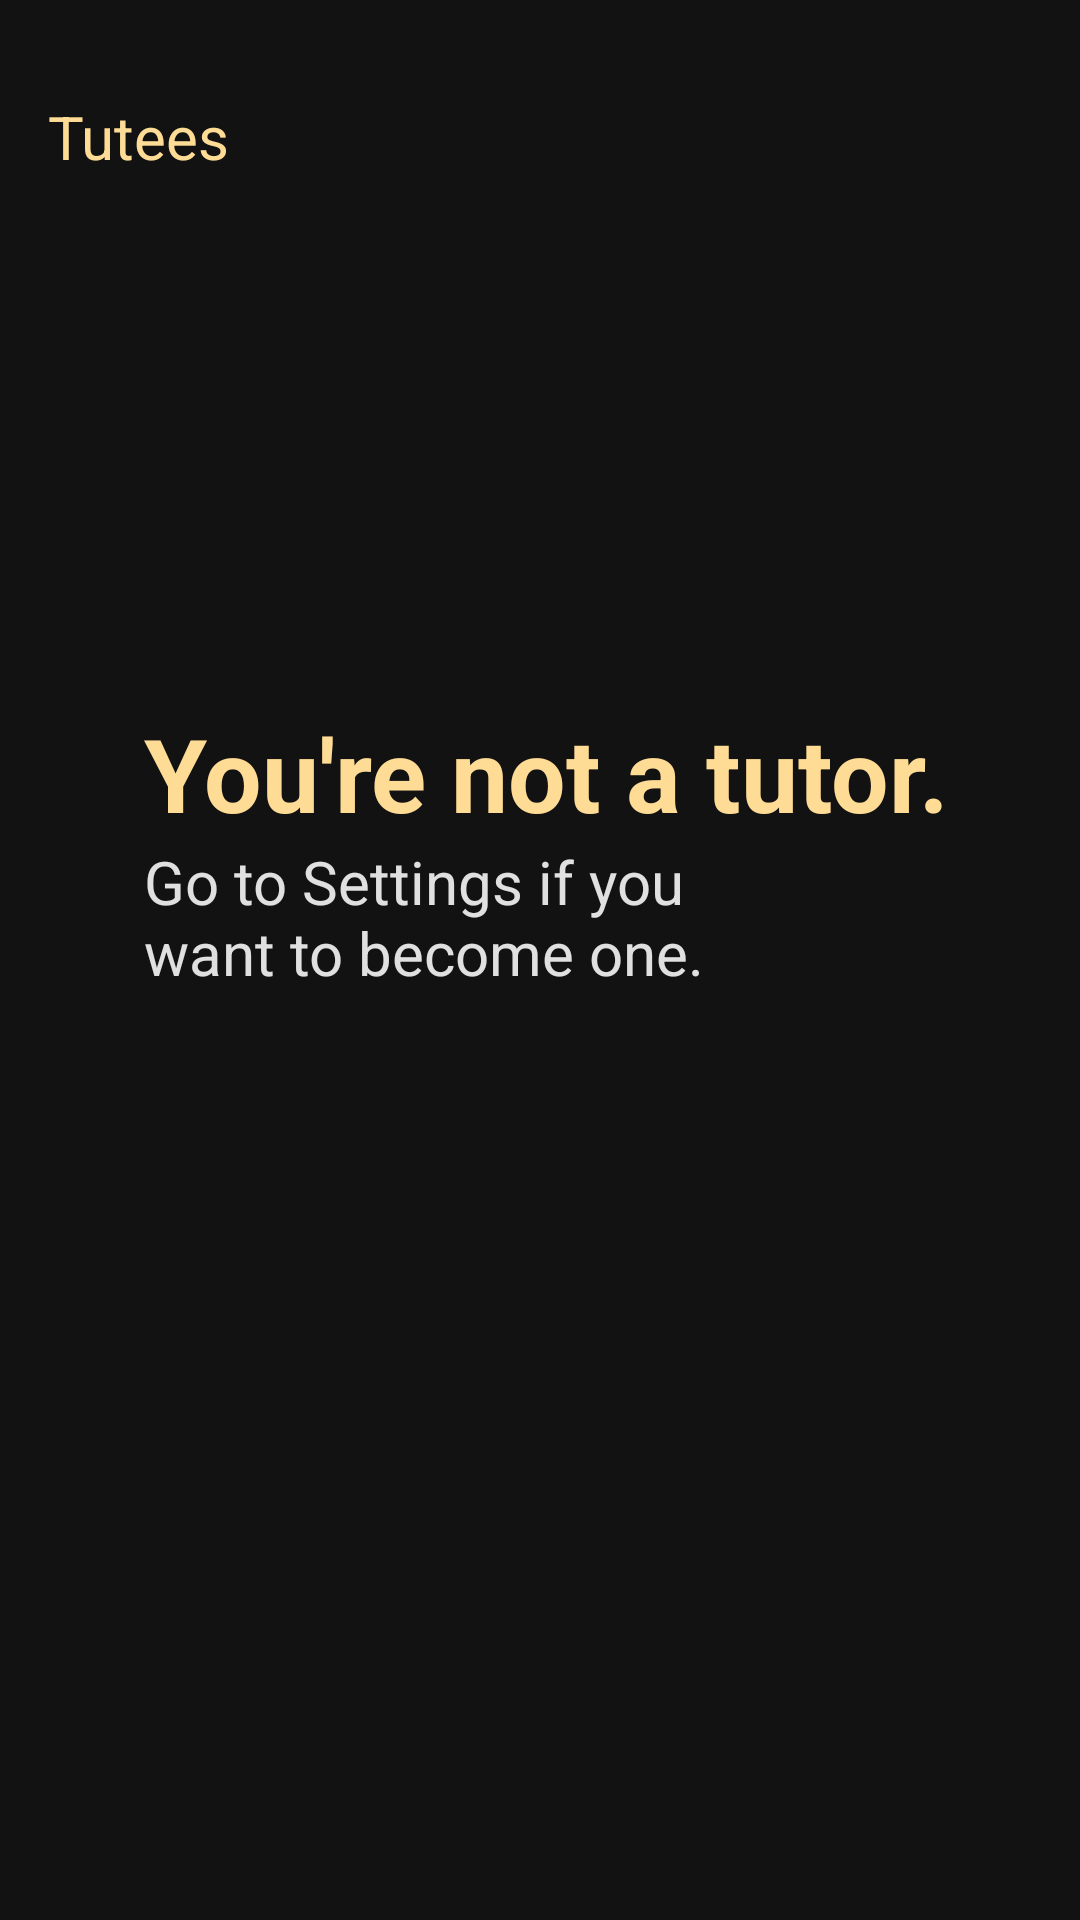

Reconstruct the res/layout file that produces this screen, plus the resources it refers to.
<!-- AndroidManifest.xml: application theme Theme.Athro -->
<!-- res/layout/fragment_log.xml -->
<?xml version="1.0" encoding="utf-8"?>
<ScrollView xmlns:android="http://schemas.android.com/apk/res/android"
    xmlns:tools="http://schemas.android.com/tools"
    android:layout_width="match_parent"
    android:layout_height="match_parent"
    android:background="@color/background_color"
    android:paddingStart="@dimen/activity_margin"
    android:paddingEnd="@dimen/activity_margin"
    tools:context=".ui.main.log.LogFragment">

    <LinearLayout
        android:layout_width="match_parent"
        android:orientation="vertical"
        android:layout_height="wrap_content">

    <LinearLayout
        android:id="@+id/is_tutor_layout"
        android:layout_width="match_parent"
        android:layout_height="wrap_content"
        android:orientation="vertical">

        <TextView
            android:layout_width="match_parent"
            android:layout_height="wrap_content"
            android:layout_marginTop="32dp"
            android:layout_marginBottom="@dimen/activity_margin"
            android:text="@string/menu_tutees"
            android:textColor="@color/light_orange"
            android:textSize="20sp" />

        <TextView
            android:id="@+id/no_tutees"
            android:layout_width="match_parent"
            android:layout_height="wrap_content"
            android:text="@string/no_tutees_to_log_hours_for"
            android:textColor="@color/white"
            android:visibility="gone" />

        <androidx.recyclerview.widget.RecyclerView
            android:id="@+id/tutees_recycler_view"
            android:layout_width="match_parent"
            android:layout_height="match_parent" />

        <Space
            android:layout_width="match_parent"
            android:layout_height="32dp" />
    </LinearLayout>

    <LinearLayout
        android:id="@+id/not_tutor_layout"
        android:layout_width="match_parent"
        android:layout_height="wrap_content"
        android:orientation="vertical"
        android:paddingStart="32dp"
        android:paddingEnd="@dimen/activity_margin">

        <TextView
            android:layout_width="match_parent"
            android:layout_height="wrap_content"
            android:layout_marginTop="128dp"
            android:text="@string/you_re_not_a_tutor"
            android:textColor="@color/light_orange"
            android:textSize="34sp"
            android:textStyle="bold" />

        <TextView
            android:layout_width="match_parent"
            android:layout_height="wrap_content"
            android:layout_marginEnd="64dp"
            android:text="@string/go_to_settings_if_you_want_to_become_one"
            android:textColor="@color/white"
            android:textSize="20sp" />

    </LinearLayout>

    </LinearLayout>

</ScrollView>
<!-- resources referenced by this layout -->
<resources>
  <color name="background_color">#121212</color>
  <color name="light_orange">#FFDC95</color>
  <color name="white">#DEFFFFFF</color>
  <dimen name="activity_margin">16dp</dimen>
  <string name="go_to_settings_if_you_want_to_become_one">Go to Settings if you want to become one.</string>
  <string name="menu_tutees">Tutees</string>
  <string name="no_tutees_to_log_hours_for">No tutees to log hours for.</string>
  <string name="you_re_not_a_tutor">You\'re not a tutor.</string>
  <style name="Theme.Athro" parent="Theme.MaterialComponents.DayNight.DarkActionBar">
          
          <item name="android:statusBarColor" tools:targetApi="l">@color/light_gray</item>
          
          <item name="colorAccent">@color/light_orange</item>
          <item name="android:actionOverflowButtonStyle">@style/MyActionButtonOverflow</item>
      </style>
  <color name="light_gray">#3B3B3B</color>
  <style name="MyActionButtonOverflow" parent="android:style/Widget.Holo.Light.ActionButton.Overflow">
          <item name="android:src">@drawable/ic_baseline_settings_24</item>
          <item name="android:background">?android:attr/actionBarItemBackground</item>
          <item name="android:onClick">openSettings</item>
      </style>
</resources>
